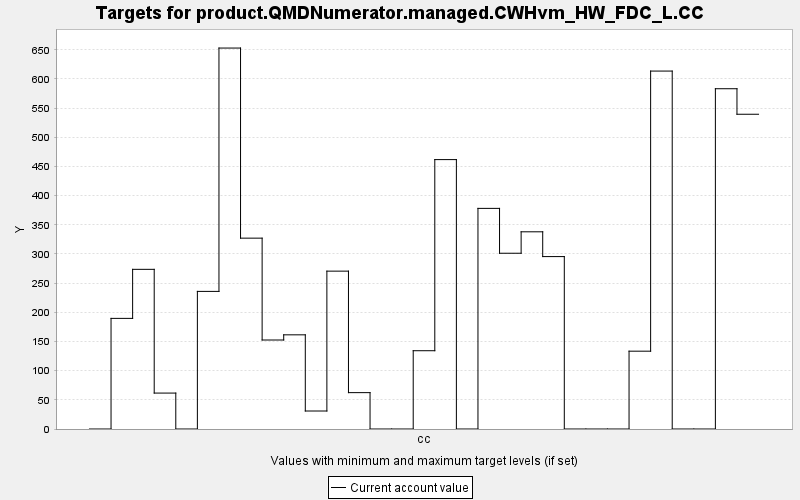

The data file committed next to this chart (first rows):
TARGET, PERIOD, YEAR, PERIODWIDTH, MINIMUM, MAXIMUM, MINWEIGHT, MAXWEIGHT, CURRENT, SUMMARY
product.QMDNumerator.managed.CWHvm_HW_FD…, 0, 0, 10.0, 0.0, 10000, 1.0, 1.0, 0.0, 0.0
product.QMDNumerator.managed.CWHvm_HW_FD…, 1, 10, 10.0, 0.0, 10000, 1.0, 1.0, 189.6, 0.0
product.QMDNumerator.managed.CWHvm_HW_FD…, 2, 20, 10.0, 0.0, 10000, 1.0, 1.0, 273.7, 0.0
product.QMDNumerator.managed.CWHvm_HW_FD…, 3, 30, 10.0, 0.0, 10000, 1.0, 1.0, 61.58, 0.0
product.QMDNumerator.managed.CWHvm_HW_FD…, 4, 40, 10.0, 0.0, 10000, 1.0, 1.0, 0.0, 0.0
product.QMDNumerator.managed.CWHvm_HW_FD…, 5, 50, 10.0, 0.0, 10000, 1.0, 1.0, 235.9, 0.0
product.QMDNumerator.managed.CWHvm_HW_FD…, 6, 60, 10.0, 0.0, 10000, 1.0, 1.0, 653, 0.0
product.QMDNumerator.managed.CWHvm_HW_FD…, 7, 70, 10.0, 0.0, 10000, 1.0, 1.0, 327.1, 0.0
product.QMDNumerator.managed.CWHvm_HW_FD…, 8, 80, 10.0, 0.0, 10000, 1.0, 1.0, 152.6, 0.0
product.QMDNumerator.managed.CWHvm_HW_FD…, 9, 90, 10.0, 0.0, 10000, 1.0, 1.0, 161.4, 0.0
product.QMDNumerator.managed.CWHvm_HW_FD…, 10, 100, 10.0, 0.0, 10000, 1.0, 1.0, 30.84, 0.0
product.QMDNumerator.managed.CWHvm_HW_FD…, 11, 110, 10.0, 0.0, 10000, 1.0, 1.0, 270.6, 0.0
product.QMDNumerator.managed.CWHvm_HW_FD…, 12, 120, 10.0, 0.0, 10000, 1.0, 1.0, 62.33, 0.0
product.QMDNumerator.managed.CWHvm_HW_FD…, 13, 130, 10.0, 0.0, 10000, 1.0, 1.0, 0.0, 0.0
product.QMDNumerator.managed.CWHvm_HW_FD…, 14, 140, 10.0, 0.0, 10000, 1.0, 1.0, 0.0, 0.0
product.QMDNumerator.managed.CWHvm_HW_FD…, 15, 150, 10.0, 0.0, 10000, 1.0, 1.0, 134.2, 0.0
product.QMDNumerator.managed.CWHvm_HW_FD…, 16, 160, 10.0, 0.0, 10000, 1.0, 1.0, 461.8, 0.0
product.QMDNumerator.managed.CWHvm_HW_FD…, 17, 170, 10.0, 0.0, 10000, 1.0, 1.0, 0.0, 0.0
product.QMDNumerator.managed.CWHvm_HW_FD…, 18, 180, 10.0, 0.0, 10000, 1.0, 1.0, 378.2, 0.0
product.QMDNumerator.managed.CWHvm_HW_FD…, 19, 190, 10.0, 0.0, 10000, 1.0, 1.0, 301.3, 0.0
product.QMDNumerator.managed.CWHvm_HW_FD…, 20, 200, 10.0, 0.0, 10000, 1.0, 1.0, 338, 0.0
product.QMDNumerator.managed.CWHvm_HW_FD…, 21, 210, 10.0, 0.0, 10000, 1.0, 1.0, 295.5, 0.0
product.QMDNumerator.managed.CWHvm_HW_FD…, 22, 220, 10.0, 0.0, 10000, 1.0, 1.0, 0.0, 0.0
product.QMDNumerator.managed.CWHvm_HW_FD…, 23, 230, 10.0, 0.0, 10000, 1.0, 1.0, 0.0, 0.0
product.QMDNumerator.managed.CWHvm_HW_FD…, 24, 240, 10.0, 0.0, 10000, 1.0, 1.0, 0.0, 0.0
product.QMDNumerator.managed.CWHvm_HW_FD…, 25, 250, 10.0, 0.0, 10000, 1.0, 1.0, 133.4, 0.0
product.QMDNumerator.managed.CWHvm_HW_FD…, 26, 260, 10.0, 0.0, 10000, 1.0, 1.0, 613.5, 0.0
product.QMDNumerator.managed.CWHvm_HW_FD…, 27, 270, 10.0, 0.0, 10000, 1.0, 1.0, 0.0, 0.0
product.QMDNumerator.managed.CWHvm_HW_FD…, 28, 280, 10.0, 0.0, 10000, 1.0, 1.0, 0.0, 0.0
product.QMDNumerator.managed.CWHvm_HW_FD…, 29, 290, 10.0, 0.0, 10000, 1.0, 1.0, 583.3, 0.0
product.QMDNumerator.managed.CWHvm_HW_FD…, 30, 300, 10.0, 0.0, 10000, 1.0, 1.0, 539.5, 0.0
